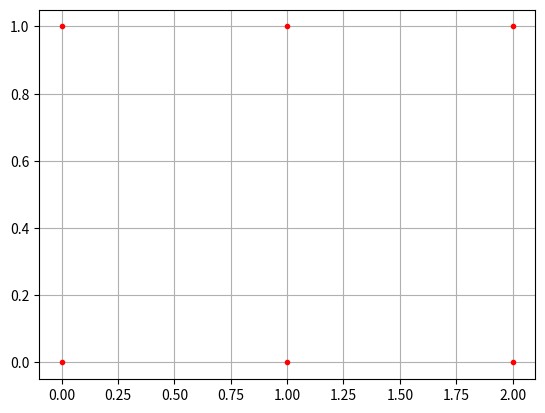

This figure's Python source:
# #coding:utf-8
# import numpy as np
# # 坐标向量
# a = np.array([1,2,3])
# # 坐标向量
# b = np.array([7,8])
# # 从坐标向量中返回坐标矩阵
# # 返回list,有两个元素,第一个元素是X轴的取值,第二个元素是Y轴的取值
# res = np.meshgrid(a,b)
# #返回结果: [array([ [1,2,3] [1,2,3] ]), array([ [7,7,7] [8,8,8] ])]
# print(res)

# import numpy as np
# import matplotlib.pyplot as plt

# x = np.array([[0, 1, 2], [0, 1, 2]])
# y = np.array([[0, 0, 0], [1, 1, 1]])


# plt.plot(x, y,
#          color='r',  		# 全部点设置为红色
#          marker='.',  	# 点的形状为圆点
#          linestyle='-.')  # 线型为-.，也即点与点之间不用线连接
# plt.grid()
# plt.show()

import numpy as np
import matplotlib.pyplot as plt

x = np.array([0, 1, 2])
y = np.array([0, 1])

X, Y = np.meshgrid(x, y)
print(X)
print(Y)


plt.plot(X, Y,
         color='red',  	# 全部点设置为红色
         marker='.',  	# 点的形状为圆点
         linestyle='')  # 线型为空，也即点与点之间不用线连接
plt.grid(True)
plt.show()
